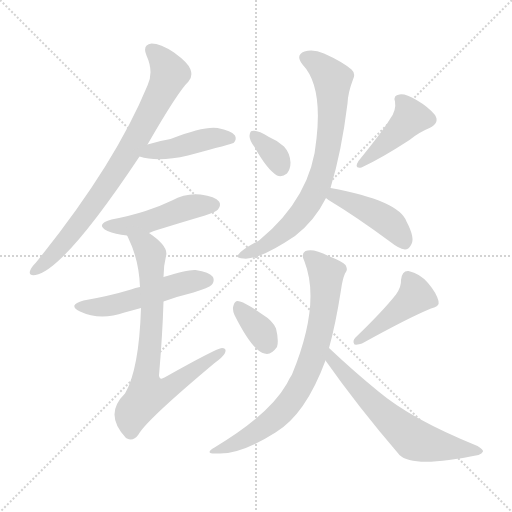
t = 0.00 s
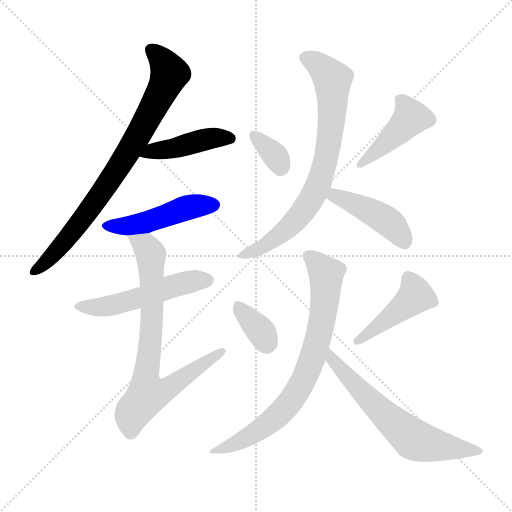
t = 1.83 s
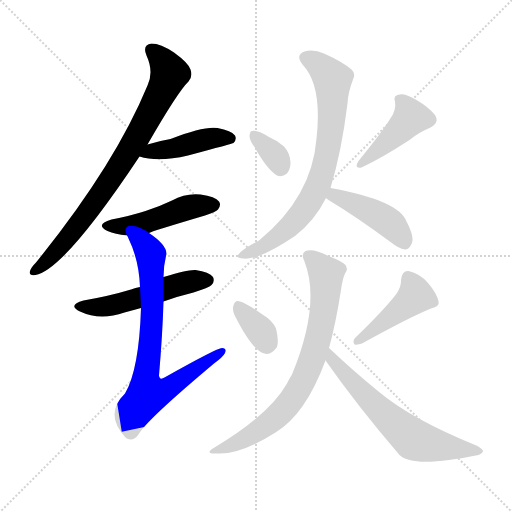
t = 3.67 s
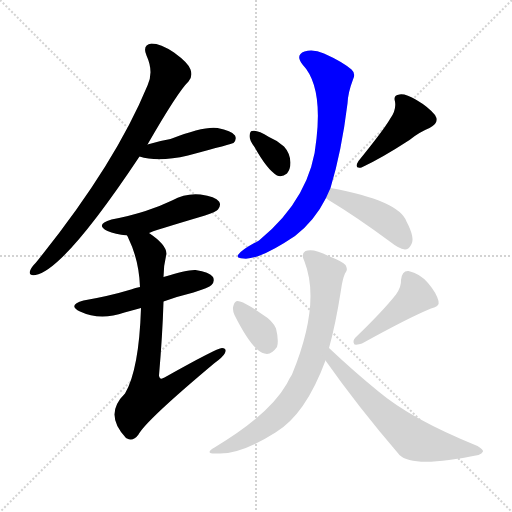
t = 5.50 s
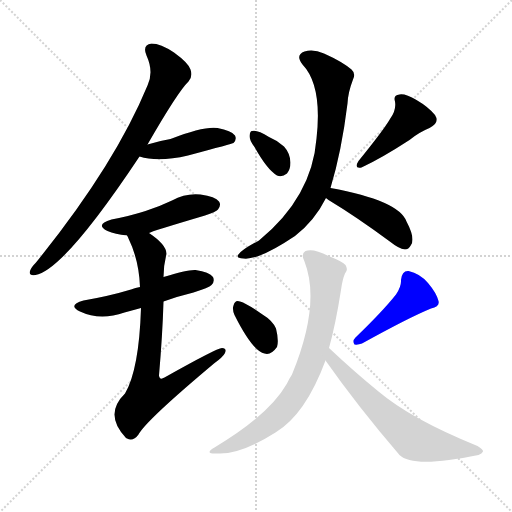
t = 7.34 s
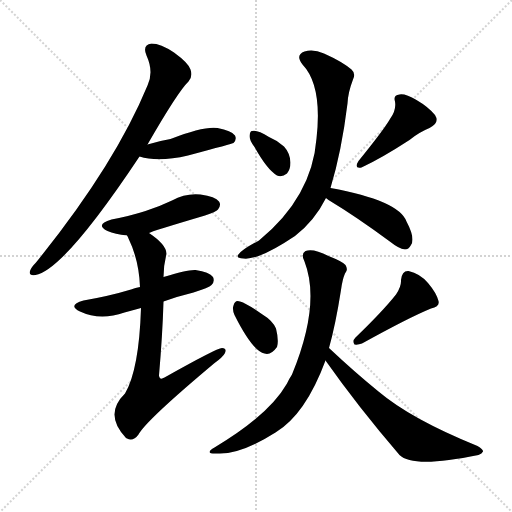
t = 9.17 s

The animated SVG that drew these frames (rendered in a browser with its animation timeline set to each time). Animation: 13 CSS @keyframes rules; one cycle of 9.17 s.

<svg version="1.1" viewBox="0 0 1024 1024" xmlns="http://www.w3.org/2000/svg">
  <g stroke="lightgray" stroke-dasharray="1,1" stroke-width="1" transform="scale(4, 4)">
    <line x1="0" y1="0" x2="256" y2="256"></line>
    <line x1="256" y1="0" x2="0" y2="256"></line>
    <line x1="128" y1="0" x2="128" y2="256"></line>
    <line x1="0" y1="128" x2="256" y2="128"></line>
  </g>
<g transform="scale(1, -1) translate(0, -900)">
   <style type="text/css">
    @keyframes keyframes0 {
      from {
       stroke: blue;
       stroke-dashoffset: 796;
       stroke-width: 128;
       }
       72% {
       animation-timing-function: step-end;
       stroke: blue;
       stroke-dashoffset: 0;
       stroke-width: 128;
       }
       to {
       stroke: black;
       stroke-width: 1024;
       }
       }
       #make-me-a-hanzi-animation-0 {
         animation: keyframes0 0.897786s both;
         animation-delay: 0.000000s;
         animation-timing-function: linear;
       }
    @keyframes keyframes1 {
      from {
       stroke: blue;
       stroke-dashoffset: 436;
       stroke-width: 128;
       }
       59% {
       animation-timing-function: step-end;
       stroke: blue;
       stroke-dashoffset: 0;
       stroke-width: 128;
       }
       to {
       stroke: black;
       stroke-width: 1024;
       }
       }
       #make-me-a-hanzi-animation-1 {
         animation: keyframes1 0.604818s both;
         animation-delay: 0.897786s;
         animation-timing-function: linear;
       }
    @keyframes keyframes2 {
      from {
       stroke: blue;
       stroke-dashoffset: 474;
       stroke-width: 128;
       }
       61% {
       animation-timing-function: step-end;
       stroke: blue;
       stroke-dashoffset: 0;
       stroke-width: 128;
       }
       to {
       stroke: black;
       stroke-width: 1024;
       }
       }
       #make-me-a-hanzi-animation-2 {
         animation: keyframes2 0.635742s both;
         animation-delay: 1.502604s;
         animation-timing-function: linear;
       }
    @keyframes keyframes3 {
      from {
       stroke: blue;
       stroke-dashoffset: 517;
       stroke-width: 128;
       }
       63% {
       animation-timing-function: step-end;
       stroke: blue;
       stroke-dashoffset: 0;
       stroke-width: 128;
       }
       to {
       stroke: black;
       stroke-width: 1024;
       }
       }
       #make-me-a-hanzi-animation-3 {
         animation: keyframes3 0.670736s both;
         animation-delay: 2.138346s;
         animation-timing-function: linear;
       }
    @keyframes keyframes4 {
      from {
       stroke: blue;
       stroke-dashoffset: 764;
       stroke-width: 128;
       }
       71% {
       animation-timing-function: step-end;
       stroke: blue;
       stroke-dashoffset: 0;
       stroke-width: 128;
       }
       to {
       stroke: black;
       stroke-width: 1024;
       }
       }
       #make-me-a-hanzi-animation-4 {
         animation: keyframes4 0.871745s both;
         animation-delay: 2.809082s;
         animation-timing-function: linear;
       }
    @keyframes keyframes5 {
      from {
       stroke: blue;
       stroke-dashoffset: 340;
       stroke-width: 128;
       }
       53% {
       animation-timing-function: step-end;
       stroke: blue;
       stroke-dashoffset: 0;
       stroke-width: 128;
       }
       to {
       stroke: black;
       stroke-width: 1024;
       }
       }
       #make-me-a-hanzi-animation-5 {
         animation: keyframes5 0.526693s both;
         animation-delay: 3.680827s;
         animation-timing-function: linear;
       }
    @keyframes keyframes6 {
      from {
       stroke: blue;
       stroke-dashoffset: 431;
       stroke-width: 128;
       }
       58% {
       animation-timing-function: step-end;
       stroke: blue;
       stroke-dashoffset: 0;
       stroke-width: 128;
       }
       to {
       stroke: black;
       stroke-width: 1024;
       }
       }
       #make-me-a-hanzi-animation-6 {
         animation: keyframes6 0.600749s both;
         animation-delay: 4.207520s;
         animation-timing-function: linear;
       }
    @keyframes keyframes7 {
      from {
       stroke: blue;
       stroke-dashoffset: 753;
       stroke-width: 128;
       }
       71% {
       animation-timing-function: step-end;
       stroke: blue;
       stroke-dashoffset: 0;
       stroke-width: 128;
       }
       to {
       stroke: black;
       stroke-width: 1024;
       }
       }
       #make-me-a-hanzi-animation-7 {
         animation: keyframes7 0.862793s both;
         animation-delay: 4.808268s;
         animation-timing-function: linear;
       }
    @keyframes keyframes8 {
      from {
       stroke: blue;
       stroke-dashoffset: 439;
       stroke-width: 128;
       }
       59% {
       animation-timing-function: step-end;
       stroke: blue;
       stroke-dashoffset: 0;
       stroke-width: 128;
       }
       to {
       stroke: black;
       stroke-width: 1024;
       }
       }
       #make-me-a-hanzi-animation-8 {
         animation: keyframes8 0.607259s both;
         animation-delay: 5.671061s;
         animation-timing-function: linear;
       }
    @keyframes keyframes9 {
      from {
       stroke: blue;
       stroke-dashoffset: 345;
       stroke-width: 128;
       }
       53% {
       animation-timing-function: step-end;
       stroke: blue;
       stroke-dashoffset: 0;
       stroke-width: 128;
       }
       to {
       stroke: black;
       stroke-width: 1024;
       }
       }
       #make-me-a-hanzi-animation-9 {
         animation: keyframes9 0.530762s both;
         animation-delay: 6.278320s;
         animation-timing-function: linear;
       }
    @keyframes keyframes10 {
      from {
       stroke: blue;
       stroke-dashoffset: 440;
       stroke-width: 128;
       }
       59% {
       animation-timing-function: step-end;
       stroke: blue;
       stroke-dashoffset: 0;
       stroke-width: 128;
       }
       to {
       stroke: black;
       stroke-width: 1024;
       }
       }
       #make-me-a-hanzi-animation-10 {
         animation: keyframes10 0.608073s both;
         animation-delay: 6.809082s;
         animation-timing-function: linear;
       }
    @keyframes keyframes11 {
      from {
       stroke: blue;
       stroke-dashoffset: 746;
       stroke-width: 128;
       }
       71% {
       animation-timing-function: step-end;
       stroke: blue;
       stroke-dashoffset: 0;
       stroke-width: 128;
       }
       to {
       stroke: black;
       stroke-width: 1024;
       }
       }
       #make-me-a-hanzi-animation-11 {
         animation: keyframes11 0.857096s both;
         animation-delay: 7.417155s;
         animation-timing-function: linear;
       }
    @keyframes keyframes12 {
      from {
       stroke: blue;
       stroke-dashoffset: 632;
       stroke-width: 128;
       }
       67% {
       animation-timing-function: step-end;
       stroke: blue;
       stroke-dashoffset: 0;
       stroke-width: 128;
       }
       to {
       stroke: black;
       stroke-width: 1024;
       }
       }
       #make-me-a-hanzi-animation-12 {
         animation: keyframes12 0.764323s both;
         animation-delay: 8.274251s;
         animation-timing-function: linear;
       }
</style>
<path d="M 295.0 611.0 Q 356.0 717.0 377.0 737.0 Q 386.0 747.0 381.0 761.0 Q 377.0 774.0 348.0 795.0 Q 321.0 813.0 303.0 813.0 Q 284.0 810.0 293.0 789.0 Q 308.0 756.0 295.0 729.0 Q 229.0 569.0 72.0 375.0 Q 62.0 365.0 60.0 358.0 Q 57.0 348.0 71.0 350.0 Q 128.0 360.0 279.0 587.0 L 295.0 611.0 Z" fill="lightgray"></path> 
<path d="M 279.0 587.0 Q 316.0 575.0 376.0 589.0 Q 466.0 613.0 467.0 614.0 Q 474.0 621.0 470.0 629.0 Q 463.0 639.0 435.0 644.0 Q 408.0 648.0 341.0 622.0 Q 317.0 618.0 295.0 611.0 C 266.0 602.0 250.0 595.0 279.0 587.0 Z" fill="lightgray"></path> 
<path d="M 298.0 434.0 Q 302.0 437.0 410.0 469.0 Q 432.0 476.0 436.0 481.0 Q 443.0 490.0 438.0 497.0 Q 431.0 507.0 401.0 511.0 Q 371.0 514.0 344.0 499.0 Q 319.0 487.0 291.0 478.0 Q 260.0 468.0 223.0 461.0 Q 189.0 451.0 215.0 438.0 Q 230.0 432.0 254.0 429.0 L 298.0 434.0 Z" fill="lightgray"></path> 
<path d="M 327.0 297.0 Q 354.0 307.0 387.0 315.0 Q 418.0 325.0 423.0 330.0 Q 430.0 337.0 426.0 346.0 Q 419.0 356.0 391.0 360.0 Q 375.0 361.0 327.0 346.0 L 280.0 326.0 Q 271.0 325.0 262.0 321.0 Q 219.0 308.0 167.0 299.0 Q 134.0 290.0 160.0 277.0 Q 200.0 258.0 249.0 275.0 Q 264.0 279.0 282.0 284.0 L 327.0 297.0 Z" fill="lightgray"></path> 
<path d="M 282.0 284.0 Q 278.0 160.0 250.0 113.0 Q 207.0 71.0 252.0 24.0 L 254.0 23.0 Q 266.0 16.0 277.0 31.0 Q 292.0 59.0 428.0 173.0 Q 446.0 186.0 450.0 194.0 Q 454.0 204.0 444.0 204.0 Q 434.0 204.0 329.0 145.0 Q 319.0 139.0 318.0 149.0 Q 325.0 230.0 327.0 297.0 L 327.0 346.0 Q 327.0 368.0 332.0 388.0 Q 338.0 407.0 298.0 434.0 C 274.0 452.0 241.0 456.0 254.0 429.0 Q 255.0 428.0 257.0 423.0 Q 278.0 380.0 280.0 326.0 L 282.0 284.0 Z" fill="lightgray"></path> 
<path d="M 509.0 606.0 Q 534.0 561.0 554.0 549.0 Q 564.0 545.0 574.0 553.0 Q 581.0 562.0 581.0 575.0 Q 580.0 594.0 568.0 607.0 Q 555.0 619.0 538.0 626.0 Q 514.0 641.0 504.0 638.0 Q 500.0 638.0 499.0 628.0 Q 499.0 619.0 509.0 606.0 Z" fill="lightgray"></path> 
<path d="M 780.0 662.0 Q 768.0 641.0 717.0 578.0 Q 707.0 562.0 723.0 565.0 Q 762.0 583.0 819.0 620.0 Q 837.0 635.0 859.0 644.0 Q 880.0 654.0 870.0 670.0 Q 857.0 686.0 833.0 700.0 Q 811.0 713.0 799.0 711.0 Q 786.0 710.0 790.0 697.0 Q 793.0 679.0 780.0 662.0 Z" fill="lightgray"></path> 
<path d="M 661.0 524.0 Q 683.0 596.0 695.0 693.0 Q 696.0 715.0 706.0 741.0 Q 712.0 753.0 703.0 761.0 Q 684.0 777.0 648.0 793.0 Q 626.0 803.0 609.0 797.0 Q 590.0 790.0 605.0 771.0 Q 645.0 729.0 633.0 623.0 Q 624.0 506.0 518.0 419.0 Q 482.0 400.0 476.0 390.0 Q 472.0 384.0 487.0 383.0 Q 517.0 379.0 590.0 428.0 Q 629.0 458.0 652.0 504.0 L 661.0 524.0 Z" fill="lightgray"></path> 
<path d="M 652.0 504.0 Q 653.0 503.0 657.0 500.0 Q 712.0 467.0 781.0 416.0 Q 797.0 403.0 810.0 401.0 Q 817.0 401.0 822.0 410.0 Q 831.0 423.0 813.0 457.0 Q 798.0 499.0 661.0 524.0 C 632.0 529.0 628.0 523.0 652.0 504.0 Z" fill="lightgray"></path> 
<path d="M 469.0 270.0 Q 505.0 198.0 529.0 193.0 Q 542.0 189.0 554.0 206.0 Q 558.0 219.0 552.0 243.0 Q 545.0 259.0 525.0 271.0 Q 494.0 293.0 480.0 297.0 Q 470.0 301.0 467.0 289.0 Q 464.0 282.0 469.0 270.0 Z" fill="lightgray"></path> 
<path d="M 792.0 311.0 Q 765.0 277.0 711.0 225.0 Q 704.0 218.0 709.0 211.0 Q 716.0 210.0 724.0 213.0 Q 818.0 265.0 862.0 283.0 Q 880.0 287.0 877.0 298.0 Q 873.0 314.0 856.0 334.0 Q 840.0 353.0 817.0 358.0 Q 804.0 359.0 802.0 340.0 Q 803.0 327.0 792.0 311.0 Z" fill="lightgray"></path> 
<path d="M 658.0 204.0 Q 671.0 250.0 682.0 320.0 Q 685.0 342.0 690.0 353.0 Q 697.0 360.0 691.0 370.0 Q 685.0 377.0 657.0 388.0 Q 626.0 404.0 611.0 398.0 Q 601.0 392.0 609.0 377.0 Q 642.0 292.0 584.0 151.0 Q 578.0 142.0 574.0 133.0 Q 538.0 70.0 429.0 5.0 Q 407.0 -8.0 434.0 -7.0 Q 480.0 -10.0 551.0 35.0 Q 611.0 71.0 651.0 179.0 L 658.0 204.0 Z" fill="lightgray"></path> 
<path d="M 651.0 179.0 Q 715.0 88.0 799.0 -10.0 Q 826.0 -37.0 957.0 -10.0 Q 964.0 -7.0 966.0 -3.0 Q 967.0 1.0 955.0 8.0 Q 822.0 62.0 757.0 117.0 Q 709.0 156.0 658.0 204.0 C 636.0 224.0 634.0 203.0 651.0 179.0 Z" fill="lightgray"></path> 
      <clipPath id="make-me-a-hanzi-clip-0">
      <path d="M 295.0 611.0 Q 356.0 717.0 377.0 737.0 Q 386.0 747.0 381.0 761.0 Q 377.0 774.0 348.0 795.0 Q 321.0 813.0 303.0 813.0 Q 284.0 810.0 293.0 789.0 Q 308.0 756.0 295.0 729.0 Q 229.0 569.0 72.0 375.0 Q 62.0 365.0 60.0 358.0 Q 57.0 348.0 71.0 350.0 Q 128.0 360.0 279.0 587.0 L 295.0 611.0 Z" fill="lightgray"></path>
      </clipPath>
      <path clip-path="url(#make-me-a-hanzi-clip-0)" d="M 304.0 799.0 L 339.0 753.0 L 280.0 633.0 L 164.0 459.0 L 107.0 391.0 L 69.0 358.0 " fill="none" id="make-me-a-hanzi-animation-0" stroke-dasharray="668 1336" stroke-linecap="round"></path>

      <clipPath id="make-me-a-hanzi-clip-1">
      <path d="M 279.0 587.0 Q 316.0 575.0 376.0 589.0 Q 466.0 613.0 467.0 614.0 Q 474.0 621.0 470.0 629.0 Q 463.0 639.0 435.0 644.0 Q 408.0 648.0 341.0 622.0 Q 317.0 618.0 295.0 611.0 C 266.0 602.0 250.0 595.0 279.0 587.0 Z" fill="lightgray"></path>
      </clipPath>
      <path clip-path="url(#make-me-a-hanzi-clip-1)" d="M 286.0 591.0 L 423.0 624.0 L 462.0 623.0 " fill="none" id="make-me-a-hanzi-animation-1" stroke-dasharray="308 616" stroke-linecap="round"></path>

      <clipPath id="make-me-a-hanzi-clip-2">
      <path d="M 298.0 434.0 Q 302.0 437.0 410.0 469.0 Q 432.0 476.0 436.0 481.0 Q 443.0 490.0 438.0 497.0 Q 431.0 507.0 401.0 511.0 Q 371.0 514.0 344.0 499.0 Q 319.0 487.0 291.0 478.0 Q 260.0 468.0 223.0 461.0 Q 189.0 451.0 215.0 438.0 Q 230.0 432.0 254.0 429.0 L 298.0 434.0 Z" fill="lightgray"></path>
      </clipPath>
      <path clip-path="url(#make-me-a-hanzi-clip-2)" d="M 216.0 450.0 L 259.0 448.0 L 382.0 487.0 L 428.0 490.0 " fill="none" id="make-me-a-hanzi-animation-2" stroke-dasharray="346 692" stroke-linecap="round"></path>

      <clipPath id="make-me-a-hanzi-clip-3">
      <path d="M 327.0 297.0 Q 354.0 307.0 387.0 315.0 Q 418.0 325.0 423.0 330.0 Q 430.0 337.0 426.0 346.0 Q 419.0 356.0 391.0 360.0 Q 375.0 361.0 327.0 346.0 L 280.0 326.0 Q 271.0 325.0 262.0 321.0 Q 219.0 308.0 167.0 299.0 Q 134.0 290.0 160.0 277.0 Q 200.0 258.0 249.0 275.0 Q 264.0 279.0 282.0 284.0 L 327.0 297.0 Z" fill="lightgray"></path>
      </clipPath>
      <path clip-path="url(#make-me-a-hanzi-clip-3)" d="M 161.0 289.0 L 221.0 289.0 L 372.0 335.0 L 415.0 340.0 " fill="none" id="make-me-a-hanzi-animation-3" stroke-dasharray="389 778" stroke-linecap="round"></path>

      <clipPath id="make-me-a-hanzi-clip-4">
      <path d="M 282.0 284.0 Q 278.0 160.0 250.0 113.0 Q 207.0 71.0 252.0 24.0 L 254.0 23.0 Q 266.0 16.0 277.0 31.0 Q 292.0 59.0 428.0 173.0 Q 446.0 186.0 450.0 194.0 Q 454.0 204.0 444.0 204.0 Q 434.0 204.0 329.0 145.0 Q 319.0 139.0 318.0 149.0 Q 325.0 230.0 327.0 297.0 L 327.0 346.0 Q 327.0 368.0 332.0 388.0 Q 338.0 407.0 298.0 434.0 C 274.0 452.0 241.0 456.0 254.0 429.0 Q 255.0 428.0 257.0 423.0 Q 278.0 380.0 280.0 326.0 L 282.0 284.0 Z" fill="lightgray"></path>
      </clipPath>
      <path clip-path="url(#make-me-a-hanzi-clip-4)" d="M 261.0 429.0 L 292.0 407.0 L 301.0 391.0 L 304.0 264.0 L 291.0 144.0 L 296.0 113.0 L 334.0 121.0 L 444.0 197.0 " fill="none" id="make-me-a-hanzi-animation-4" stroke-dasharray="636 1272" stroke-linecap="round"></path>

      <clipPath id="make-me-a-hanzi-clip-5">
      <path d="M 509.0 606.0 Q 534.0 561.0 554.0 549.0 Q 564.0 545.0 574.0 553.0 Q 581.0 562.0 581.0 575.0 Q 580.0 594.0 568.0 607.0 Q 555.0 619.0 538.0 626.0 Q 514.0 641.0 504.0 638.0 Q 500.0 638.0 499.0 628.0 Q 499.0 619.0 509.0 606.0 Z" fill="lightgray"></path>
      </clipPath>
      <path clip-path="url(#make-me-a-hanzi-clip-5)" d="M 508.0 630.0 L 548.0 592.0 L 561.0 566.0 " fill="none" id="make-me-a-hanzi-animation-5" stroke-dasharray="212 424" stroke-linecap="round"></path>

      <clipPath id="make-me-a-hanzi-clip-6">
      <path d="M 780.0 662.0 Q 768.0 641.0 717.0 578.0 Q 707.0 562.0 723.0 565.0 Q 762.0 583.0 819.0 620.0 Q 837.0 635.0 859.0 644.0 Q 880.0 654.0 870.0 670.0 Q 857.0 686.0 833.0 700.0 Q 811.0 713.0 799.0 711.0 Q 786.0 710.0 790.0 697.0 Q 793.0 679.0 780.0 662.0 Z" fill="lightgray"></path>
      </clipPath>
      <path clip-path="url(#make-me-a-hanzi-clip-6)" d="M 798.0 702.0 L 815.0 682.0 L 820.0 663.0 L 726.0 574.0 " fill="none" id="make-me-a-hanzi-animation-6" stroke-dasharray="303 606" stroke-linecap="round"></path>

      <clipPath id="make-me-a-hanzi-clip-7">
      <path d="M 661.0 524.0 Q 683.0 596.0 695.0 693.0 Q 696.0 715.0 706.0 741.0 Q 712.0 753.0 703.0 761.0 Q 684.0 777.0 648.0 793.0 Q 626.0 803.0 609.0 797.0 Q 590.0 790.0 605.0 771.0 Q 645.0 729.0 633.0 623.0 Q 624.0 506.0 518.0 419.0 Q 482.0 400.0 476.0 390.0 Q 472.0 384.0 487.0 383.0 Q 517.0 379.0 590.0 428.0 Q 629.0 458.0 652.0 504.0 L 661.0 524.0 Z" fill="lightgray"></path>
      </clipPath>
      <path clip-path="url(#make-me-a-hanzi-clip-7)" d="M 612.0 783.0 L 633.0 774.0 L 665.0 741.0 L 661.0 638.0 L 642.0 547.0 L 620.0 498.0 L 571.0 438.0 L 529.0 408.0 L 483.0 389.0 " fill="none" id="make-me-a-hanzi-animation-7" stroke-dasharray="625 1250" stroke-linecap="round"></path>

      <clipPath id="make-me-a-hanzi-clip-8">
      <path d="M 652.0 504.0 Q 653.0 503.0 657.0 500.0 Q 712.0 467.0 781.0 416.0 Q 797.0 403.0 810.0 401.0 Q 817.0 401.0 822.0 410.0 Q 831.0 423.0 813.0 457.0 Q 798.0 499.0 661.0 524.0 C 632.0 529.0 628.0 523.0 652.0 504.0 Z" fill="lightgray"></path>
      </clipPath>
      <path clip-path="url(#make-me-a-hanzi-clip-8)" d="M 659.0 507.0 L 672.0 509.0 L 692.0 501.0 L 766.0 463.0 L 796.0 437.0 L 809.0 415.0 " fill="none" id="make-me-a-hanzi-animation-8" stroke-dasharray="311 622" stroke-linecap="round"></path>

      <clipPath id="make-me-a-hanzi-clip-9">
      <path d="M 469.0 270.0 Q 505.0 198.0 529.0 193.0 Q 542.0 189.0 554.0 206.0 Q 558.0 219.0 552.0 243.0 Q 545.0 259.0 525.0 271.0 Q 494.0 293.0 480.0 297.0 Q 470.0 301.0 467.0 289.0 Q 464.0 282.0 469.0 270.0 Z" fill="lightgray"></path>
      </clipPath>
      <path clip-path="url(#make-me-a-hanzi-clip-9)" d="M 479.0 283.0 L 521.0 238.0 L 534.0 214.0 " fill="none" id="make-me-a-hanzi-animation-9" stroke-dasharray="217 434" stroke-linecap="round"></path>

      <clipPath id="make-me-a-hanzi-clip-10">
      <path d="M 792.0 311.0 Q 765.0 277.0 711.0 225.0 Q 704.0 218.0 709.0 211.0 Q 716.0 210.0 724.0 213.0 Q 818.0 265.0 862.0 283.0 Q 880.0 287.0 877.0 298.0 Q 873.0 314.0 856.0 334.0 Q 840.0 353.0 817.0 358.0 Q 804.0 359.0 802.0 340.0 Q 803.0 327.0 792.0 311.0 Z" fill="lightgray"></path>
      </clipPath>
      <path clip-path="url(#make-me-a-hanzi-clip-10)" d="M 817.0 343.0 L 831.0 308.0 L 716.0 217.0 " fill="none" id="make-me-a-hanzi-animation-10" stroke-dasharray="312 624" stroke-linecap="round"></path>

      <clipPath id="make-me-a-hanzi-clip-11">
      <path d="M 658.0 204.0 Q 671.0 250.0 682.0 320.0 Q 685.0 342.0 690.0 353.0 Q 697.0 360.0 691.0 370.0 Q 685.0 377.0 657.0 388.0 Q 626.0 404.0 611.0 398.0 Q 601.0 392.0 609.0 377.0 Q 642.0 292.0 584.0 151.0 Q 578.0 142.0 574.0 133.0 Q 538.0 70.0 429.0 5.0 Q 407.0 -8.0 434.0 -7.0 Q 480.0 -10.0 551.0 35.0 Q 611.0 71.0 651.0 179.0 L 658.0 204.0 Z" fill="lightgray"></path>
      </clipPath>
      <path clip-path="url(#make-me-a-hanzi-clip-11)" d="M 618.0 387.0 L 652.0 352.0 L 652.0 316.0 L 635.0 217.0 L 610.0 145.0 L 585.0 103.0 L 552.0 65.0 L 501.0 28.0 L 440.0 3.0 " fill="none" id="make-me-a-hanzi-animation-11" stroke-dasharray="618 1236" stroke-linecap="round"></path>

      <clipPath id="make-me-a-hanzi-clip-12">
      <path d="M 651.0 179.0 Q 715.0 88.0 799.0 -10.0 Q 826.0 -37.0 957.0 -10.0 Q 964.0 -7.0 966.0 -3.0 Q 967.0 1.0 955.0 8.0 Q 822.0 62.0 757.0 117.0 Q 709.0 156.0 658.0 204.0 C 636.0 224.0 634.0 203.0 651.0 179.0 Z" fill="lightgray"></path>
      </clipPath>
      <path clip-path="url(#make-me-a-hanzi-clip-12)" d="M 661.0 196.0 L 663.0 182.0 L 733.0 106.0 L 829.0 20.0 L 895.0 4.0 L 957.0 -1.0 " fill="none" id="make-me-a-hanzi-animation-12" stroke-dasharray="504 1008" stroke-linecap="round"></path>

</g>
</svg>
